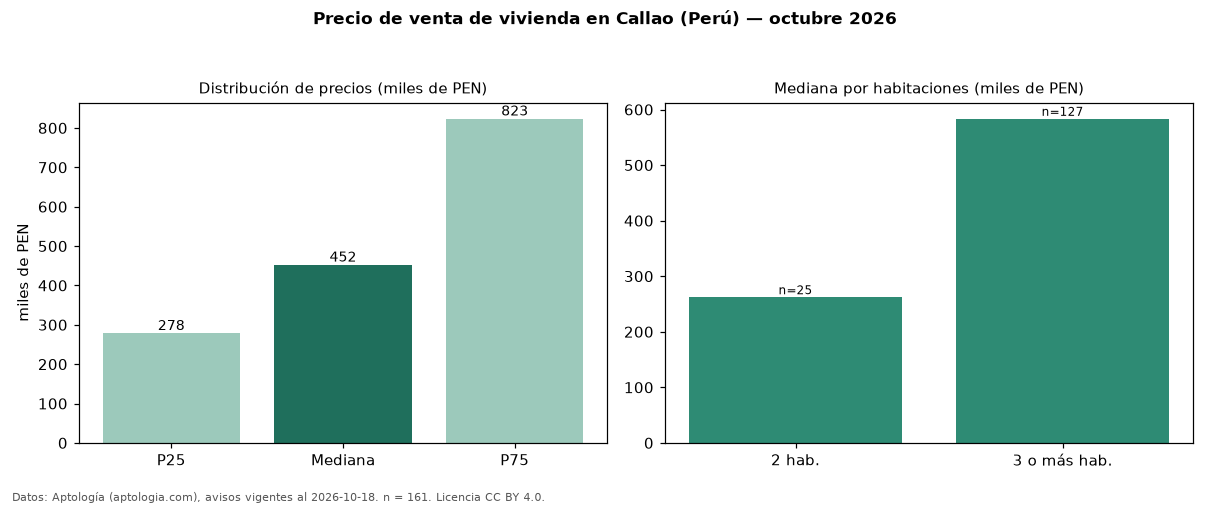

The data file committed next to this chart (first rows):
seccion, metrica, valor, moneda, n
precio, p25, 278388, PEN, 161
precio, mediana, 452200, PEN, 161
precio, p75, 823363, PEN, 161
precio, minimo, 210000, PEN, 161
precio, maximo, 5976000, PEN, 161
m2, mediana_precio_m2, 4028, PEN, 156
m2, area_mediana_m2, 122.0, m2, 156
banos, mediana_banos, 2.0, , 
parqueadero, pct_con_parqueadero, 100.0, %, 79
habitaciones, 2, 262241, PEN, 25
habitaciones, 3+, 583391, PEN, 127
fuente, fecha_datos, 2026-10-18, , 
fuente, atribucion, https://www.aptologia.com/pe/venta/calla…, , 
fuente, licencia, CC BY 4.0, , 
